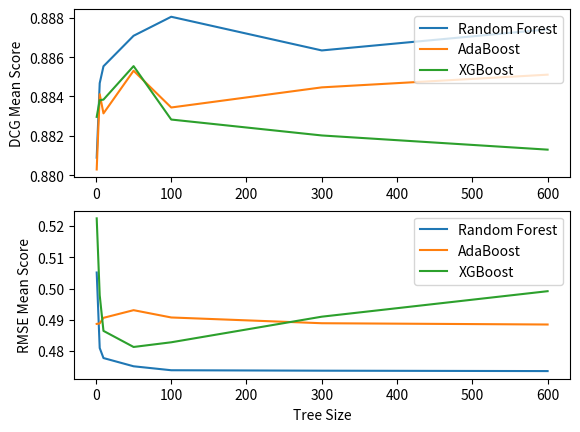
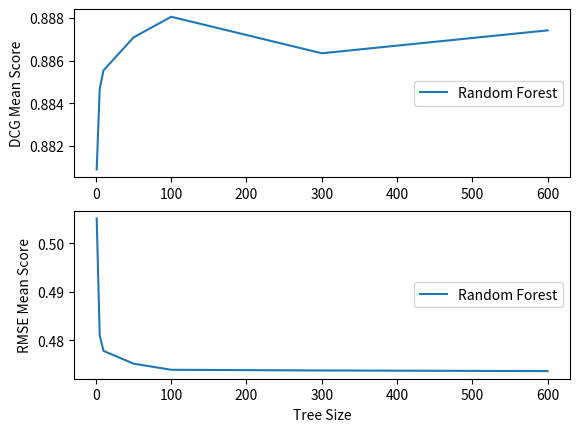

Write the Python code that produced these figures, in order.
import matplotlib.pyplot as plt
import math

# DCG for all techniques
ts = [1,5,10,50,100,300,600]
abDCG = [0.88028758, 0.88411406, 0.88314027, 0.88530777, 0.88343944, 0.8844624, 0.88510801]
rfDCG = [0.88088834, 0.88467628, 0.88553513, 0.88708591, 0.88805239, 0.88634021, 0.88741406]
xgDCG = [0.88296284, 0.88381029, 0.88384027, 0.88554312, 0.8828267, 0.88201774, 0.88129638]

#ts = [math.log10(i) for i in ts]

plt.figure(1)
plt.subplot(211)
plt.plot(ts, rfDCG)
plt.plot(ts, abDCG)
plt.plot(ts, xgDCG)
#plt.xlabel('Tree Size')
plt.ylabel('DCG Mean Score')
plt.legend(['Random Forest', 'AdaBoost', 'XGBoost'], loc='upper right')

# RMSE for all techniques
abRMSE = [0.48869603, 0.48883938, 0.49062925, 0.49307776, 0.49074649, 0.48890829, 0.48849815]
rfRMSE = [0.50511016, 0.48098642, 0.4777869, 0.47515415, 0.47389116, 0.47374845, 0.47362134]
xgRMSE = [0.52240614, 0.49782962, 0.48646472, 0.48132337, 0.48282088, 0.49099913, 0.49914065]
plt.subplot(212)
plt.plot(ts, rfRMSE)
plt.plot(ts, abRMSE)
plt.plot(ts, xgRMSE)
plt.xlabel('Tree Size')
plt.ylabel('RMSE Mean Score')
plt.legend(['Random Forest', 'AdaBoost', 'XGBoost'], loc='upper right')

# Only Random forest
plt.figure(2)
plt.subplot(211)
plt.plot(ts, rfDCG)
plt.ylabel('DCG Mean Score')
plt.legend(['Random Forest', 'AdaBoost', 'XGBoost'], loc='right')

plt.subplot(212)
plt.plot(ts, rfRMSE)
plt.xlabel('Tree Size')
plt.ylabel('RMSE Mean Score')
plt.legend(['Random Forest', 'AdaBoost', 'XGBoost'], loc='right')

plt.show()
